2-way image classification set "data" from GitHub (Varalakshmi-5/Multiple-Disease-Prediction-System-With-Simple-Medical-Chatbot); label vocabulary: infected, not infected.

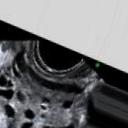
Label: infected

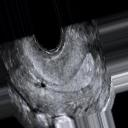
Label: not infected

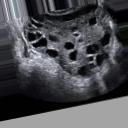
Label: infected

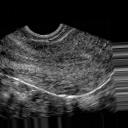
Label: not infected

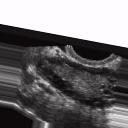
Label: infected

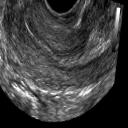
Label: not infected
